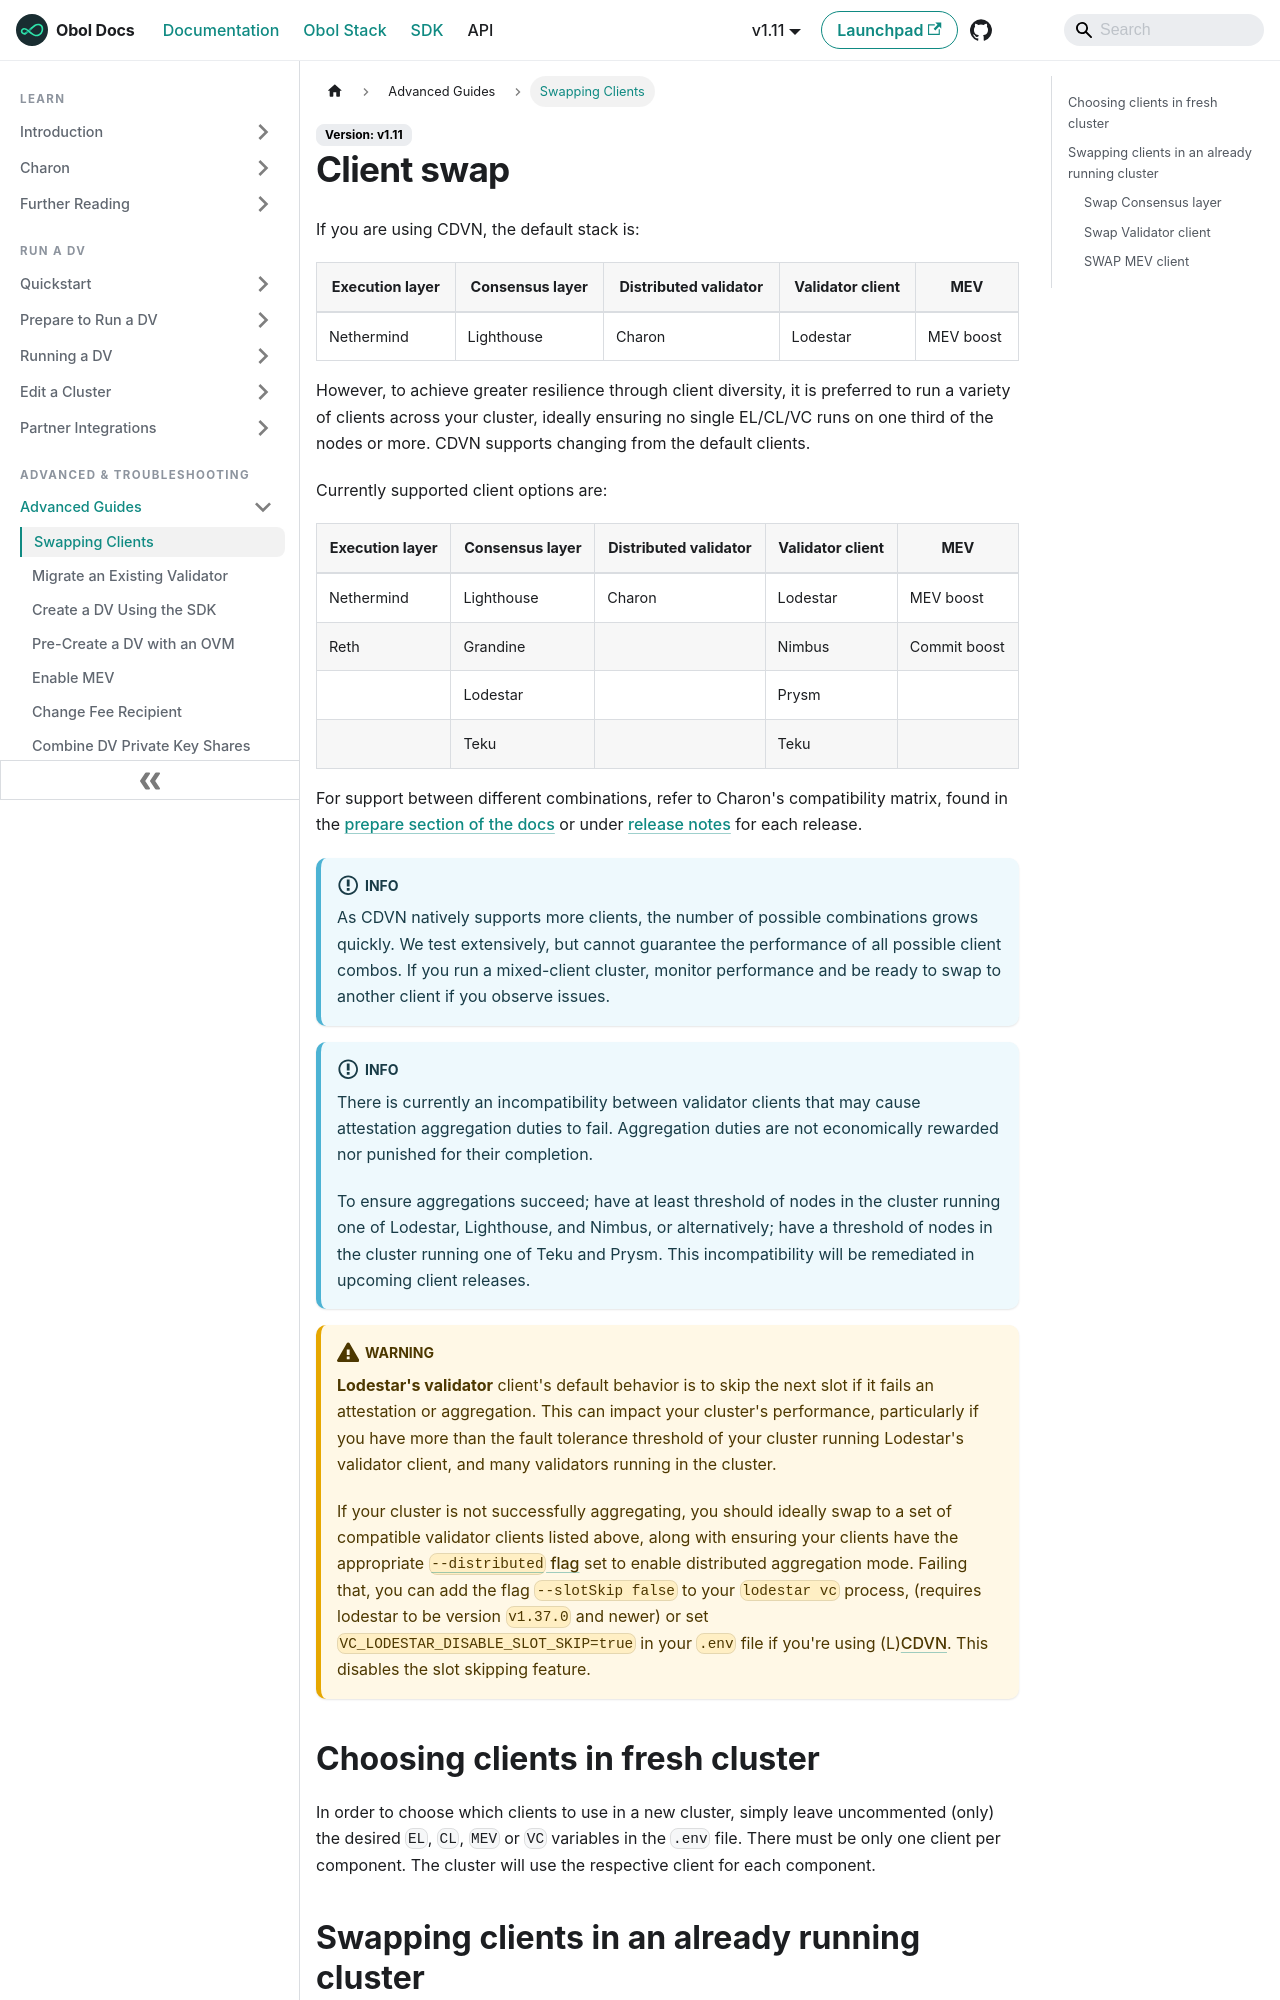

repository: ObolNetwork/obol-docs · page: advanced-and-troubleshooting/advanced/client-swap.html · generator: docusaurus

---
description: "Swap EL, CL, VC and MEV clients in the stack."
sidebar_label: "Swapping Clients"
slug: /advanced-and-troubleshooting/advanced/client-swap
---

# Client swap

If you are using CDVN, the default stack is:

| Execution layer | Consensus layer | Distributed validator | Validator client | MEV       |
| --------------- | --------------- | --------------------- | ---------------- | --------- |
| Nethermind      | Lighthouse      | Charon                | Lodestar         | MEV boost |

However, to achieve greater resilience through client diversity, it is preferred to run a variety of clients across your cluster, ideally ensuring no single EL/CL/VC runs on one third of the nodes or more. CDVN supports changing from the default clients.

Currently supported client options are:

| Execution layer | Consensus layer | Distributed validator | Validator client | MEV          |
| --------------- | --------------- | --------------------- | ---------------- | ------------ |
| Nethermind      | Lighthouse      | Charon                | Lodestar         | MEV boost    |
| Reth            | Grandine        |                       | Nimbus           | Commit boost |
|                 | Lodestar        |                       | Prysm            |              |
|                 | Teku            |                       | Teku             |              |

For support between different combinations, refer to Charon's compatibility matrix, found in the [prepare section of the docs](../../run-a-dv/prepare/how_where_dvs.md) or under [release notes](https://github.com/ObolNetwork/charon/releases/) for each release.

:::info
As CDVN natively supports more clients, the number of possible combinations grows quickly.
We test extensively, but cannot guarantee the performance of all possible client combos.
If you run a mixed-client cluster, monitor performance and be ready to swap to another client if you observe issues.
:::

:::info
There is currently an incompatibility between validator clients that may cause attestation aggregation duties to fail. Aggregation duties are not economically rewarded nor punished for their completion.

To ensure aggregations succeed; have at least threshold of nodes in the cluster running one of Lodestar, Lighthouse, and Nimbus, or alternatively; have a threshold of nodes in the cluster running one of Teku and Prysm. This incompatibility will be remediated in upcoming client releases.
:::
